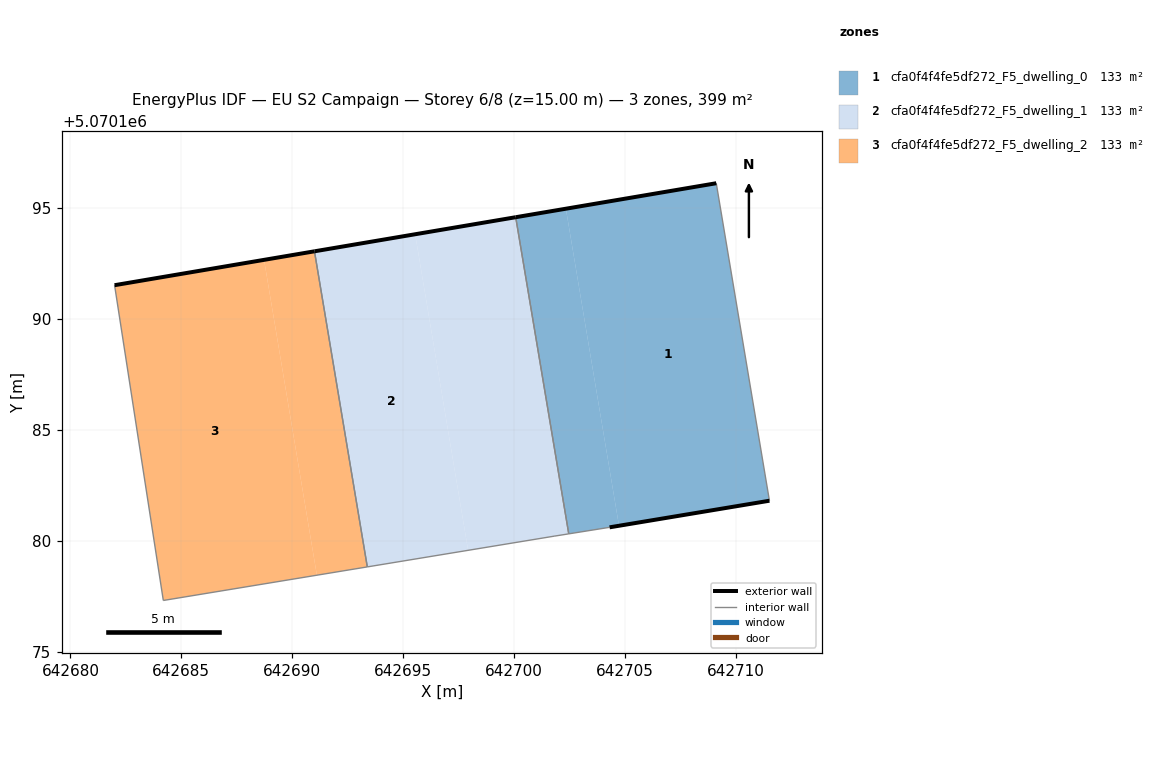
=== STOREY PLAN SPEC (per zone: floor XY polygon, exterior-wall plan segments, windows/doors) ===
zone 1: cfa0f4f4fe5df272_F5_dwelling_0  (132.9 m²)
  floor: (642711.51, 5070181.81) (642709.11, 5070196.12) (642702.33, 5070194.97) (642704.73, 5070180.68)
  floor: (642704.73, 5070180.68) (642702.33, 5070194.97) (642700.07, 5070194.59) (642702.46, 5070180.32) (642704.30, 5070180.61)
  exterior wall: (642711.51, 5070181.81) – (642704.30, 5070180.61)  [7.3 m]
  exterior wall: (642700.07, 5070194.59) – (642709.11, 5070196.12)  [9.2 m]
  interior walls: 3
zone 2: cfa0f4f4fe5df272_F5_dwelling_1  (132.9 m²)
  floor: (642702.46, 5070180.32) (642700.07, 5070194.59) (642695.54, 5070193.82) (642697.93, 5070179.58) (642701.80, 5070180.21)
  floor: (642697.93, 5070179.58) (642695.54, 5070193.82) (642691.00, 5070193.05) (642693.38, 5070178.83)
  exterior wall: (642691.00, 5070193.05) – (642700.07, 5070194.59)  [9.2 m]
  interior walls: 4
zone 3: cfa0f4f4fe5df272_F5_dwelling_2  (132.9 m²)
  floor: (642693.38, 5070178.83) (642691.00, 5070193.05) (642688.73, 5070192.67) (642691.11, 5070178.45)
  floor: (642691.11, 5070178.45) (642688.73, 5070192.67) (642681.99, 5070191.53) (642684.19, 5070177.32)
  exterior wall: (642681.99, 5070191.53) – (642691.00, 5070193.05)  [9.1 m]
  interior walls: 3

=== DERIVED (storey summary) ===
Building: EU S2 Campaign
Storey: 6 of 8  (floor level z = 15.00 m)
Storey gross floor area: 398.7 m²
Zones on this storey: 3
  - cfa0f4f4fe5df272_F5_dwelling_0: floor 132.9 m²; exterior wall 16.5 m (49.4 m²); WWR 0.0%
  - cfa0f4f4fe5df272_F5_dwelling_1: floor 132.9 m²; exterior wall 9.2 m (27.6 m²); WWR 0.0%
  - cfa0f4f4fe5df272_F5_dwelling_2: floor 132.9 m²; exterior wall 9.1 m (27.4 m²); WWR 0.0%
Zone adjacency (shared interzone walls):
  - cfa0f4f4fe5df272_F5_dwelling_0 ↔ cfa0f4f4fe5df272_F5_dwelling_1
  - cfa0f4f4fe5df272_F5_dwelling_1 ↔ cfa0f4f4fe5df272_F5_dwelling_2